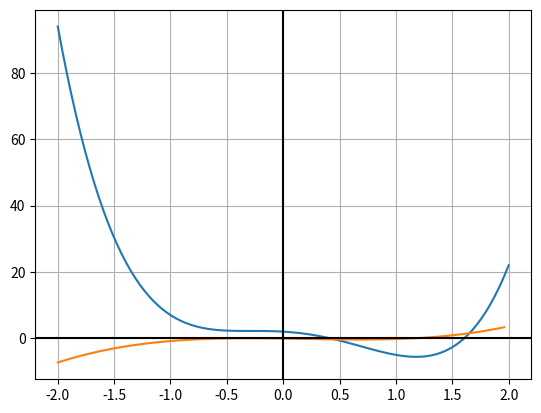

Here is the Python script that generated this plot:
from matplotlib import pyplot as plt
import numpy as np

eps = 1e-5
def f(x: float):
    return 5.00000 * x**4 - 4.00000 * x**3 - 6.00000 * x**2 - 2.00000 * x + 2.00000

start = -2.0
stop  =  2.0
count = 100

x = np.linspace(start, stop, num=count, endpoint=True, dtype=np.float64)
y = f(x)
y_diff = np.diff(y)

fig, ax = plt.subplots()

ax.plot(x, y)
ax.plot(x[:-1], y_diff)

ax.grid(True, which='both')

ax.axhline(y=0, color='k')
ax.axvline(x=0, color='k')

plt.show()

# from graph :
#   1 root
#   x_1 in [-1.0, 0.0]

l = 1.18019
r = 1e9
xn = (r + l) / 2

f_xn = f(xn)
while abs(f_xn) >= eps:
    if f_xn < 0:
        l = xn
    else:
        r = xn
    xn = (l + r) / 2
    f_xn = f(xn)

print(f'root {xn=:.5f}')